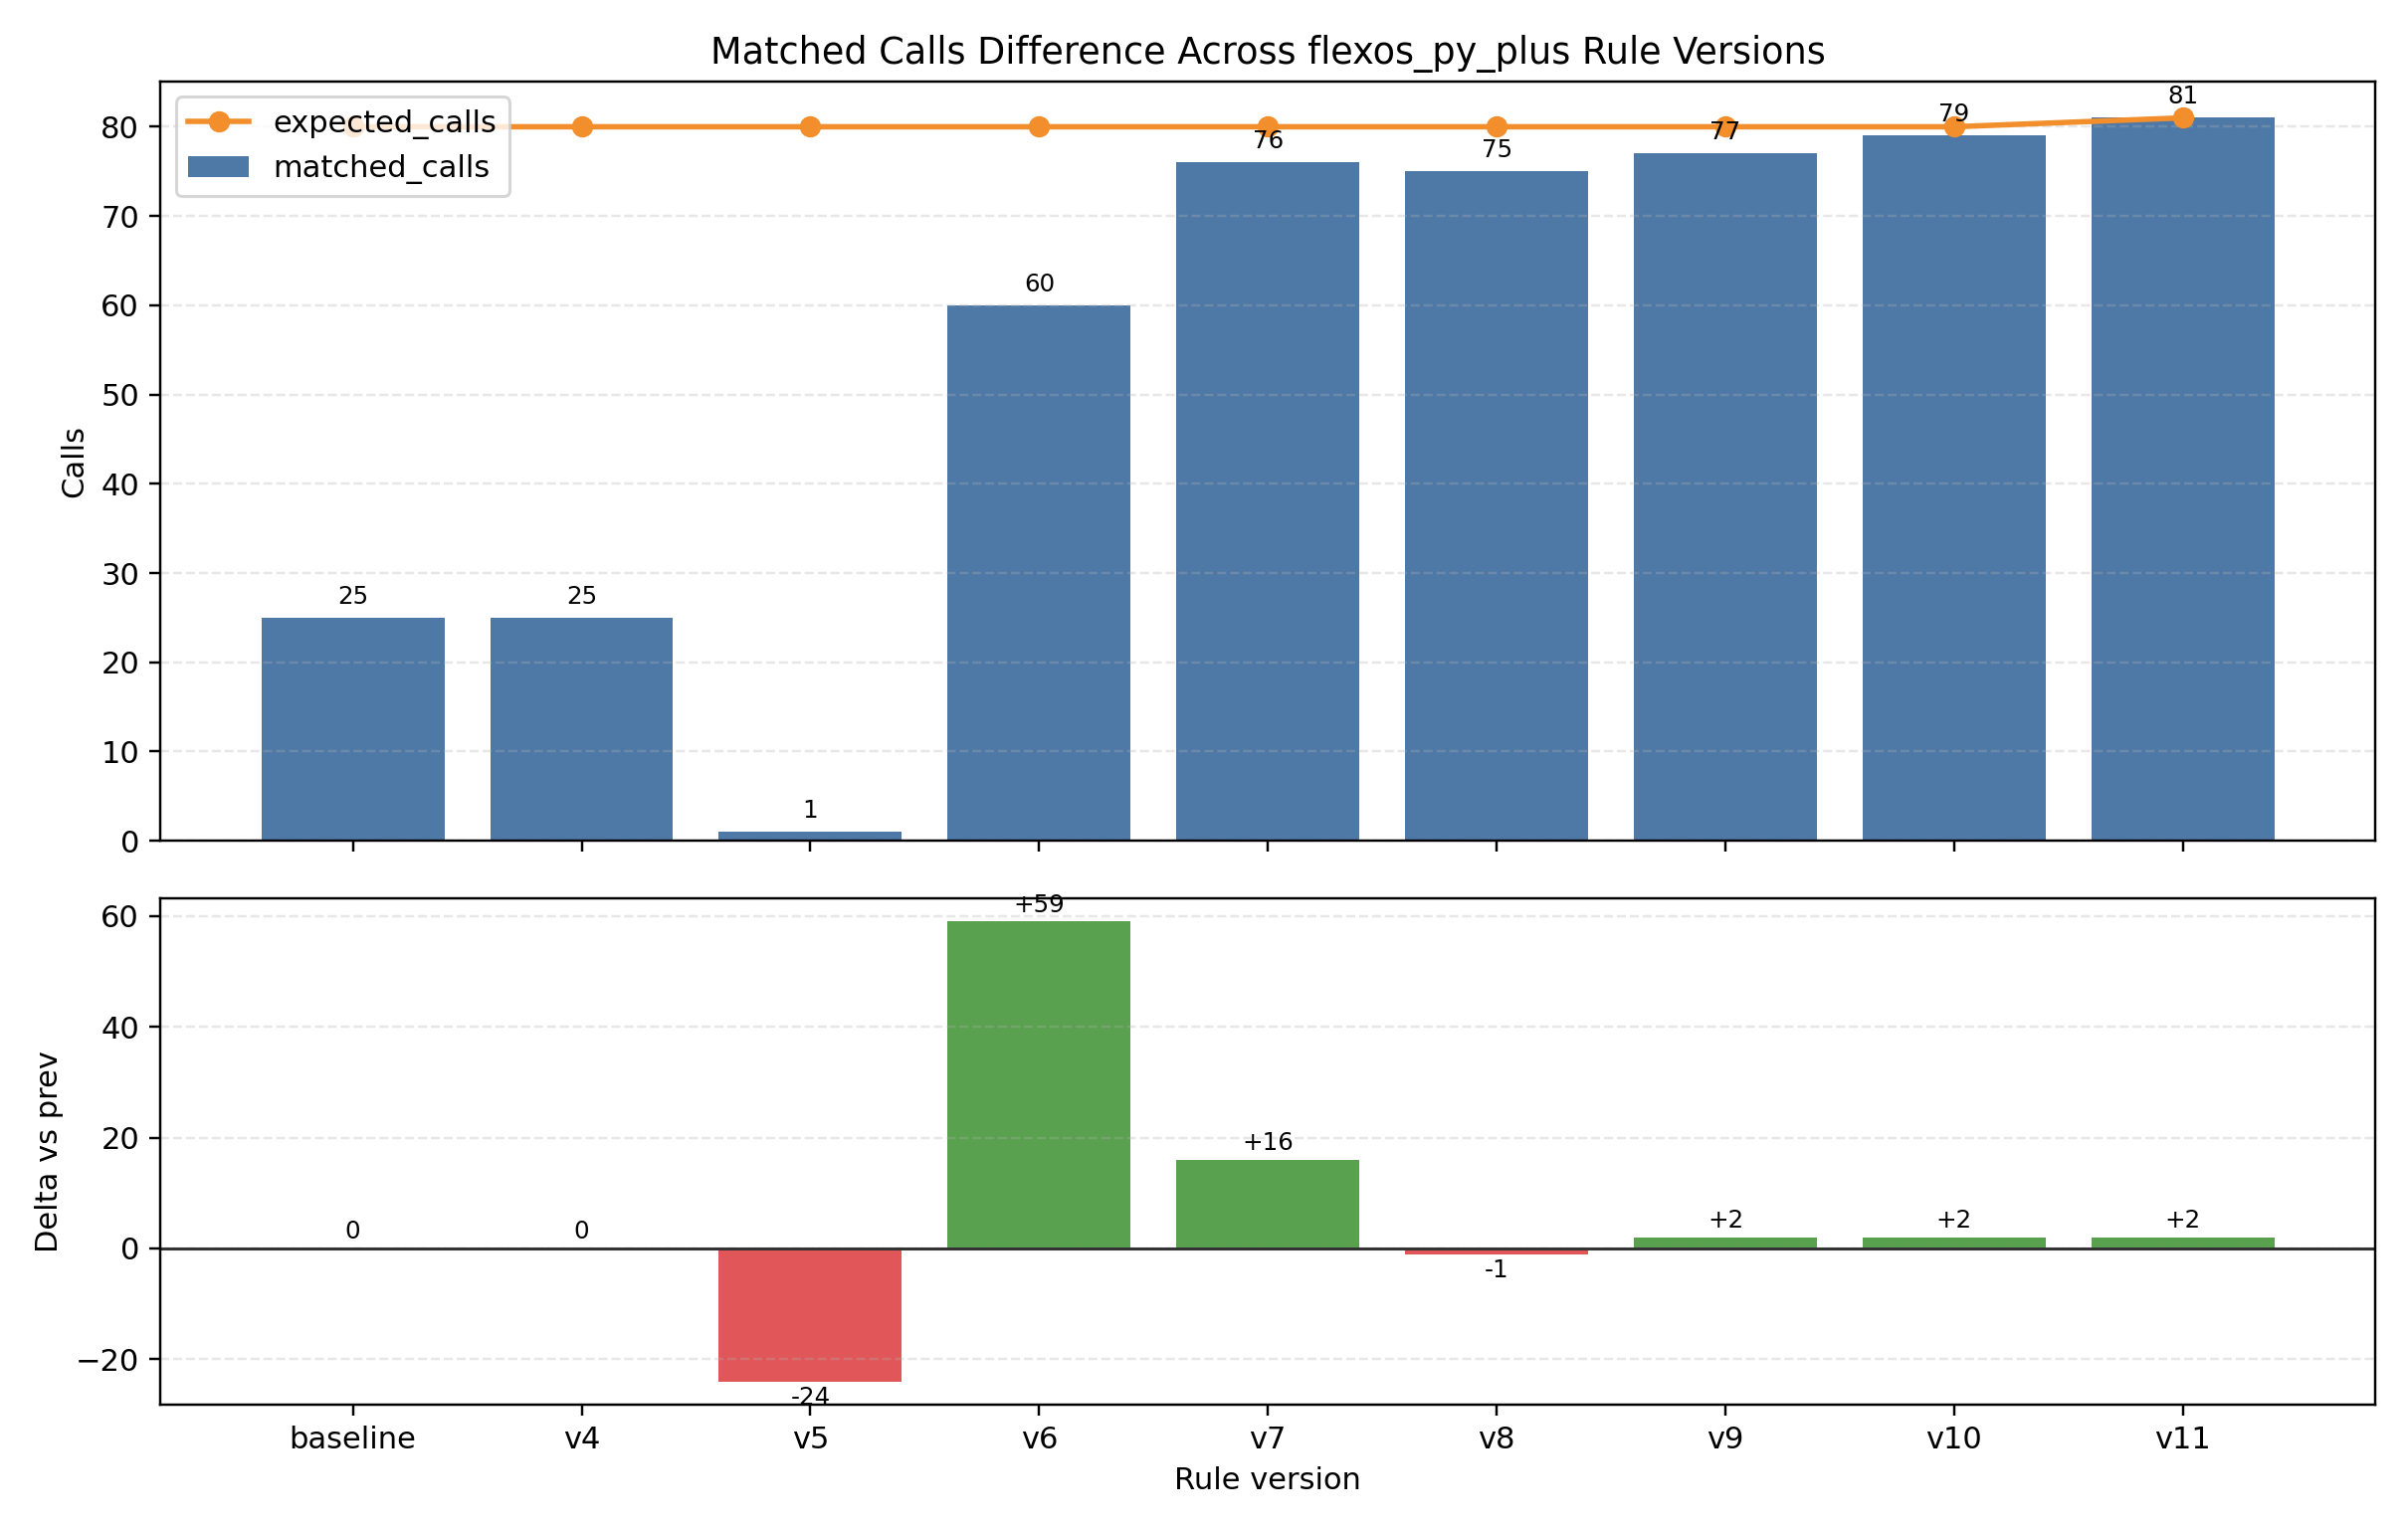

The table this chart was drawn from, first rows:
version, matched_calls, expected_calls, unresolved_calls, match_rate, delta_vs_prev
baseline, 25, 80, 55, 31.25, 0
v4, 25, 80, 55, 31.25, 0
v5, 1, 80, 79, 1.25, -24
v6, 60, 80, 20, 75.00, 59
v7, 76, 80, 4, 95.00, 16
v8, 75, 80, 5, 93.75, -1
v9, 77, 80, 3, 96.25, 2
v10, 79, 80, 1, 98.75, 2
v11, 81, 81, 0, 100, 2
